Photos from the image-classification dataset "Final_Dataset" in the GitHub repository pavanteja15/tea-dataset. Its 6 classes are: algal spot, brown blight, gray blight, healthy, helopeltis, red spot.

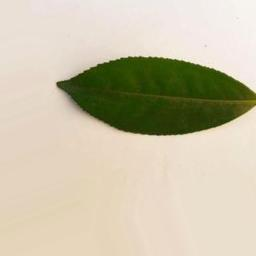
Label: healthy

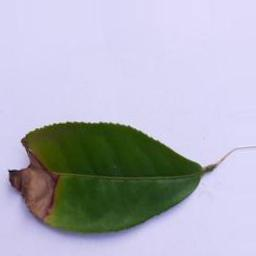
Label: gray blight

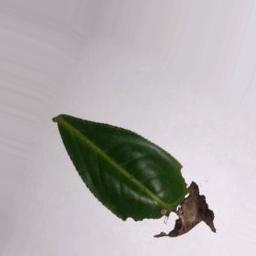
Label: brown blight

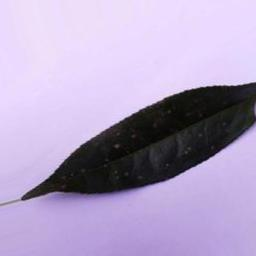
Label: algal spot

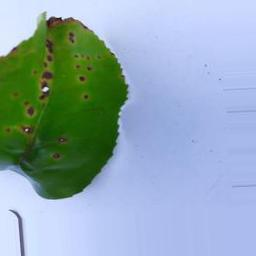
Label: helopeltis

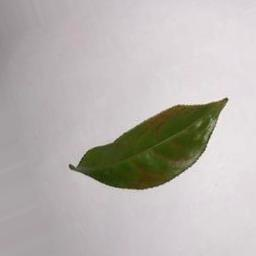
Label: red spot
